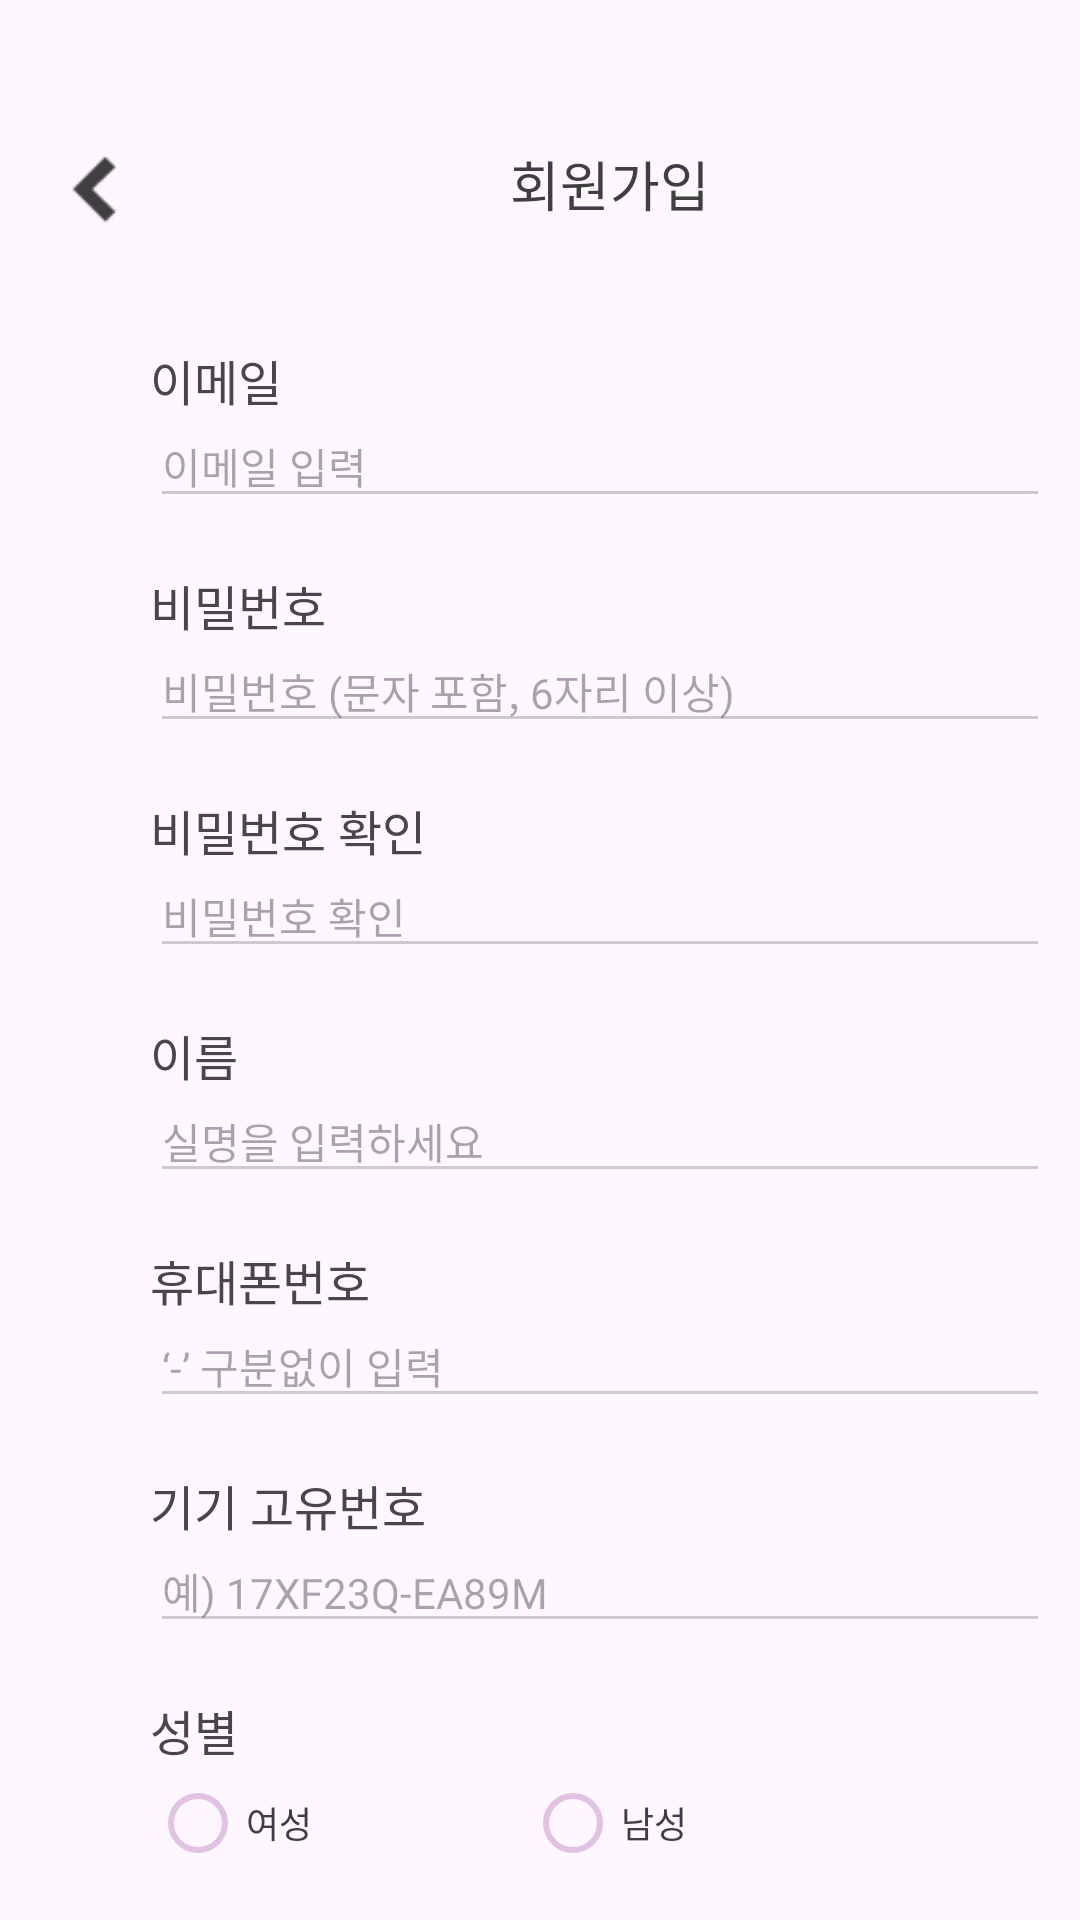

The Android layout XML behind this screen, and the referenced resources:
<!-- AndroidManifest.xml: application theme Theme.PureStation -->
<!-- res/layout/activity_register.xml -->
<?xml version="1.0" encoding="utf-8"?>
<androidx.constraintlayout.widget.ConstraintLayout xmlns:android="http://schemas.android.com/apk/res/android"
    xmlns:app="http://schemas.android.com/apk/res-auto"
    xmlns:tools="http://schemas.android.com/tools"
    android:layout_width="match_parent"
    android:layout_height="match_parent">

    <RelativeLayout
        android:id="@+id/user"
        android:layout_width="428dp"
        android:layout_height="927dp"
        android:clipToOutline="true"

        tools:ignore="MissingConstraints,RedundantNamespace,UnusedAttribute" >

        <ImageButton
            android:id="@+id/back"
            android:layout_width="15dp"
            android:layout_height="30dp"
            android:backgroundTint="#00FFFFFF"
            android:layout_alignParentLeft="true"
            android:layout_alignParentTop="true"
            android:layout_marginLeft="24dp"
            android:layout_marginTop="48dp"
            android:padding="0dp"
            android:scaleType="fitCenter"
            app:srcCompat="@drawable/back_icon" />

        <TextView
            android:id="@+id/register"
            android:layout_width="70dp"
            android:layout_height="24dp"
            android:layout_alignParentLeft="true"
            android:layout_alignParentTop="true"
            android:layout_marginLeft="170dp"
            android:layout_marginTop="48dp"
            android:fontFamily="@font/manrope_bold"
            android:text="회원가입"
            android:textColor="#3F3F3F"
            android:textSize="18sp" />

        <TextView
            android:id="@+id/email"
            android:layout_width="wrap_content"
            android:layout_height="wrap_content"
            android:layout_alignParentLeft="true"
            android:layout_alignParentTop="true"
            android:layout_marginLeft="50dp"
            android:layout_marginTop="115dp"
            android:fontFamily="@font/manrope_m"
            android:gravity="top"
            android:text="이메일"
            android:textSize="16sp" />

        <EditText
            android:id="@+id/etEmail"
            android:layout_width="300dp"
            android:layout_height="wrap_content"
            android:layout_alignParentLeft="true"
            android:layout_alignParentTop="true"
            android:layout_marginLeft="50dp"
            android:layout_marginTop="135dp"
            android:backgroundTint="#cbcbcb"
            android:ems="10"
            android:fontFamily="@font/manrope_m"
            android:hint="이메일 입력"
            android:inputType="text"
            android:textColor="#CBCBCB"
            android:textSize="14sp" />

        <TextView
            android:id="@+id/pw"
            android:layout_width="wrap_content"
            android:layout_height="wrap_content"
            android:layout_alignParentLeft="true"
            android:layout_alignParentTop="true"
            android:layout_marginLeft="50dp"
            android:layout_marginTop="190dp"
            android:fontFamily="@font/manrope_m"
            android:gravity="top"
            android:text="비밀번호"
            android:textSize="16sp" />

        <EditText
            android:id="@+id/etPasswd"
            android:layout_width="300dp"
            android:layout_height="wrap_content"
            android:layout_alignParentLeft="true"
            android:layout_alignParentTop="true"
            android:layout_marginLeft="50dp"
            android:layout_marginTop="210dp"
            android:backgroundTint="#cbcbcb"
            android:ems="10"
            android:fontFamily="@font/manrope_m"
            android:hint="비밀번호 (문자 포함, 6자리 이상)"
            android:inputType="textPassword"
            android:textColor="#CBCBCB"
            android:textSize="14sp" />

        <TextView
            android:id="@+id/pw2"
            android:layout_width="wrap_content"
            android:layout_height="wrap_content"
            android:layout_alignParentLeft="true"
            android:layout_alignParentTop="true"
            android:layout_marginLeft="50dp"
            android:layout_marginTop="265dp"
            android:fontFamily="@font/manrope_m"
            android:gravity="top"
            android:text="비밀번호 확인"
            android:textSize="16sp" />

        <EditText
            android:id="@+id/etConPasswd"
            android:layout_width="300dp"
            android:layout_height="wrap_content"
            android:layout_alignParentLeft="true"
            android:layout_alignParentTop="true"
            android:layout_marginLeft="50dp"
            android:layout_marginTop="285dp"
            android:backgroundTint="#cbcbcb"
            android:ems="10"
            android:fontFamily="@font/manrope_m"
            android:hint="비밀번호 확인"
            android:inputType="textPassword"
            android:textColor="#CBCBCB"
            android:textSize="14sp" />

        <TextView
            android:id="@+id/name"
            android:layout_width="wrap_content"
            android:layout_height="wrap_content"
            android:layout_alignParentLeft="true"
            android:layout_alignParentTop="true"
            android:layout_marginLeft="50dp"
            android:layout_marginTop="340dp"
            android:fontFamily="@font/manrope_m"
            android:gravity="top"
            android:text="이름"
            android:textSize="16sp" />

        <EditText
            android:id="@+id/etName"
            android:layout_width="300dp"
            android:layout_height="wrap_content"
            android:layout_alignParentLeft="true"
            android:layout_alignParentTop="true"
            android:layout_marginLeft="50dp"
            android:layout_marginTop="360dp"
            android:backgroundTint="#cbcbcb"
            android:ems="10"
            android:fontFamily="@font/manrope_m"
            android:hint="실명을 입력하세요"
            android:inputType="text"
            android:textColor="#CBCBCB"
            android:textSize="14sp" />

        <TextView
            android:id="@+id/phone"
            android:layout_width="wrap_content"
            android:layout_height="wrap_content"
            android:layout_alignParentLeft="true"
            android:layout_alignParentTop="true"
            android:layout_marginLeft="50dp"
            android:layout_marginTop="415dp"
            android:fontFamily="@font/manrope_m"
            android:gravity="top"
            android:text="휴대폰번호"
            android:textSize="16sp" />

        <EditText
            android:id="@+id/etPhone"
            android:layout_width="300dp"
            android:layout_height="wrap_content"
            android:layout_alignParentLeft="true"
            android:layout_alignParentTop="true"
            android:layout_marginLeft="50dp"
            android:layout_marginTop="435dp"
            android:backgroundTint="#cbcbcb"
            android:ems="10"
            android:fontFamily="@font/manrope_m"
            android:hint="‘-’ 구분없이 입력"
            android:inputType="number"
            android:textColor="#CBCBCB"
            android:textSize="14sp"
            android:maxLength="11"/>

        <TextView
            android:id="@+id/arduinoId"
            android:layout_width="wrap_content"
            android:layout_height="wrap_content"
            android:layout_alignParentLeft="true"
            android:layout_alignParentTop="true"
            android:layout_marginLeft="50dp"
            android:layout_marginTop="490dp"
            android:fontFamily="@font/manrope_m"
            android:gravity="top"
            android:text="기기 고유번호"
            android:textSize="16sp" />

        <EditText
            android:id="@+id/etArduinoId"
            android:layout_width="300dp"
            android:layout_height="wrap_content"
            android:layout_alignParentLeft="true"
            android:layout_alignParentTop="true"
            android:layout_marginLeft="50dp"
            android:layout_marginTop="510dp"
            android:backgroundTint="#cbcbcb"
            android:ems="10"
            android:fontFamily="@font/manrope_m"
            android:hint="예) 17XF23Q-EA89M"
            android:inputType="text"
            android:textColor="#CBCBCB"
            android:textSize="14sp"
            android:maxLength="13"/>

        <TextView
            android:id="@+id/gender"
            android:layout_width="wrap_content"
            android:layout_height="wrap_content"
            android:layout_alignParentLeft="true"
            android:layout_alignParentTop="true"
            android:layout_marginLeft="50dp"
            android:layout_marginTop="565dp"
            android:fontFamily="@font/manrope_m"
            android:gravity="top"
            android:text="성별"
            android:textSize="16sp" />


        <RadioGroup
            android:id="@id/gender"
            android:layout_width="250dp"
            android:layout_height="wrap_content"
            android:layout_alignParentLeft="true"
            android:layout_marginLeft="50dp"
            android:layout_marginTop="595dp"
            android:layout_weight="1"
            android:orientation="horizontal">

            <RadioButton
                android:id="@+id/female"
                android:layout_width="match_parent"
                android:layout_height="25dp"
                android:layout_marginEnd="30dp"
                android:layout_weight="1"
                android:buttonTint="#E2C2E2"
                android:theme="@style/CustomRadioButton"
                android:text="여성"
                android:textColor="#3F3F3F"
                android:textSize="12sp" />

            <RadioButton
                android:id="@+id/male"
                android:layout_width="match_parent"
                android:layout_height="25dp"
                android:layout_marginEnd="20dp"
                android:layout_weight="1"
                android:buttonTint="#E2C2E2"
                android:theme="@style/CustomRadioButton"
                android:fontFamily="@font/manrope_m"
                android:text="남성"
                android:textColor="#3F3F3F"
                android:textSize="12sp" />
        </RadioGroup>


        <android.widget.Button
            android:id="@+id/ok_join"
            android:layout_width="265dp"
            android:layout_height="51dp"
            android:layout_alignParentLeft="true"
            android:layout_alignParentTop="true"
            android:layout_marginLeft="68dp"
            android:layout_marginTop="660dp"
            android:background="@drawable/button_draw"
            android:fontFamily="@font/manrope_bold"
            android:text="회원가입 완료"
            android:textColor="#FFFFFF"
            android:textColorLink="#00FFFFFF"
            android:textSize="14sp" />



    </RelativeLayout>

</androidx.constraintlayout.widget.ConstraintLayout>
<!-- resources referenced by this layout -->
<resources>
  <!-- drawable back_icon: png bitmap (drawable, 281 bytes) -->
  <!-- drawable button_draw (drawable) -->
  <?xml version="1.0" encoding="utf-8"?>
  <shape xmlns:android="http://schemas.android.com/apk/res/android"
      android:padding="0dp"
      android:shape="rectangle" >
  
      <solid android:color="#E2C2E2" />
      <corners android:radius="15dp" />
  
      <size android:width="265dp"
            android:height="51dp" />
  
  </shape>
  <style name="CustomRadioButton" parent="Theme.AppCompat.Light">
          <item name="colorAccent">#E2C2E2</item>
          <item name="colorControlNormal">#E2C2E2</item>
      </style>
  <style name="Theme.PureStation" parent="Base.Theme.PureStation" />
  <style name="Base.Theme.PureStation" parent="Theme.Material3.DayNight.NoActionBar">
          
          
      </style>
</resources>
